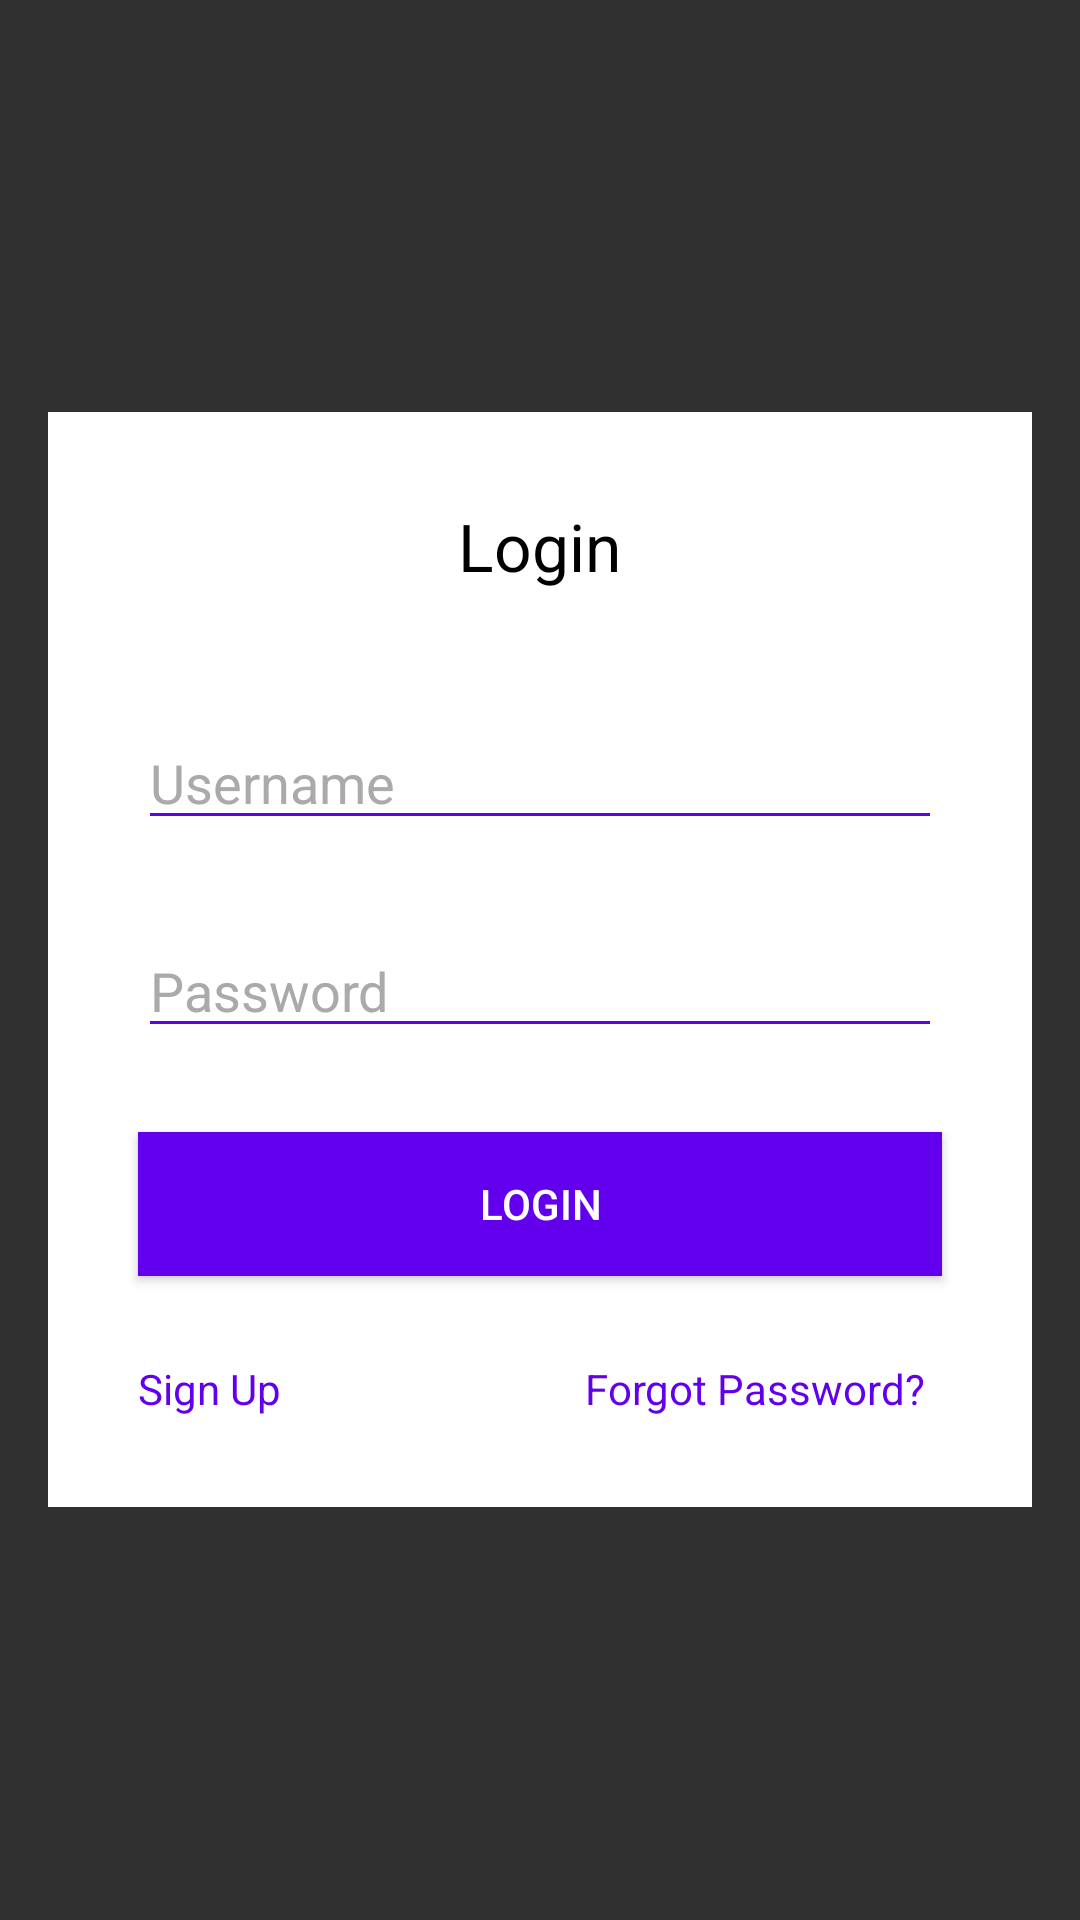

Write the Android layout XML for this screen, with the resource values it uses.
<!-- AndroidManifest.xml: activity theme Theme.AppCompat.NoActionBar -->
<!-- res/layout/activity_main.xml -->
<?xml version="1.0" encoding="utf-8"?>
<RelativeLayout xmlns:android="http://schemas.android.com/apk/res/android"
    xmlns:tools="http://schemas.android.com/tools"
    android:id="@+id/activity_main"
    android:layout_width="match_parent"
    android:layout_height="match_parent"
    android:paddingBottom="@dimen/activity_vertical_margin"
    android:paddingLeft="@dimen/activity_horizontal_margin"
    android:paddingRight="@dimen/activity_horizontal_margin"
    android:paddingTop="@dimen/activity_vertical_margin"
    tools:context="pathak.com.uidesigning.MainActivity">

    <LinearLayout
        android:layout_width="match_parent"
        android:layout_height="wrap_content"
        android:gravity="center"
        android:paddingBottom="@dimen/activity_vertical_margin"
        android:paddingLeft="@dimen/activity_horizontal_margin"
        android:paddingRight="@dimen/activity_horizontal_margin"
        android:paddingTop="@dimen/activity_vertical_margin"
        android:orientation="vertical"
        android:background="@android:color/white"
        android:layout_centerVertical="true"
        android:layout_alignParentLeft="true"
        android:layout_alignParentStart="true">

        <TextView
            android:layout_width="wrap_content"
            android:layout_height="wrap_content"
            android:text="Login"
            android:layout_gravity="center"
            android:layout_margin="@dimen/login_edittext_vertical_margin"
            android:textColor="@android:color/black"
            android:textSize="22sp"
            android:layout_marginBottom="@dimen/login_edittext_vertical_margin"
            android:layout_marginRight="@dimen/login_edittext_horizontal_margin"
            android:layout_marginLeft="@dimen/login_edittext_horizontal_margin"
            android:layout_marginTop="@dimen/login_edittext_vertical_margin"
            android:paddingBottom="@dimen/login_edittext_vertical_margin"/>

        <EditText
            android:layout_width="match_parent"
            android:layout_height="wrap_content"
            android:inputType="text"
            android:hint="Username"
            style="@style/Loginbtnstyle"
            android:backgroundTint="@color/colorPrimary"
            android:layout_margin="@dimen/login_edittext_vertical_margin"
            android:layout_marginBottom="@dimen/login_edittext_vertical_margin"
            android:layout_marginRight="@dimen/login_edittext_horizontal_margin"
            android:layout_marginLeft="@dimen/login_edittext_horizontal_margin"
            android:layout_marginTop="@dimen/login_edittext_vertical_margin"
            android:id="@+id/et_uname_et"
            />

        <EditText
            android:layout_width="match_parent"
            android:layout_height="wrap_content"
            android:inputType="textPassword"
            android:hint="Password"
            style="@style/Loginbtnstyle"
            android:layout_margin="@dimen/login_edittext_vertical_margin"
            android:backgroundTint="@color/colorPrimary"
            android:layout_marginBottom="@dimen/login_edittext_vertical_margin"
            android:layout_marginRight="@dimen/login_edittext_horizontal_margin"
            android:layout_marginLeft="@dimen/login_edittext_horizontal_margin"
            android:layout_marginTop="@dimen/login_edittext_vertical_margin"
            android:id="@+id/et_pwd_et"/>

        <Button
            android:layout_width="match_parent"
            android:layout_height="wrap_content"
            android:text="Login"
            android:layout_margin="@dimen/login_edittext_vertical_margin"
            style="@style/Buttonstyle"
            android:layout_marginBottom="@dimen/login_edittext_vertical_margin"
            android:layout_marginRight="@dimen/login_edittext_horizontal_margin"
            android:layout_marginLeft="@dimen/login_edittext_horizontal_margin"
            android:layout_marginTop="@dimen/login_edittext_vertical_margin"
            android:id="@+id/btn_login_btn"/>

        <LinearLayout
            android:layout_width="match_parent"
            android:layout_height="wrap_content">

            <TextView
                android:layout_width="0dp"
                android:layout_weight="1"
                android:layout_height="wrap_content"
                android:text="Sign Up"
                android:textColor="@color/colorPrimary"
                android:textAppearance="?android:attr/textAppearanceSmall"
                android:layout_margin="@dimen/login_edittext_vertical_margin"
                android:layout_gravity="center"
                android:layout_marginBottom="@dimen/login_edittext_vertical_margin"
                android:layout_marginRight="@dimen/login_edittext_horizontal_margin"
                android:layout_marginLeft="@dimen/login_edittext_horizontal_margin"
                android:layout_marginTop="@dimen/login_edittext_vertical_margin"
                android:id="@+id/main_tv_signup"
                />

            <TextView
                android:layout_width="0dp"
                android:layout_weight="1"
                android:layout_height="wrap_content"
                android:text="Forgot Password?"
                android:textColor="@color/colorPrimary"
                android:layout_gravity="center_vertical"
                android:gravity="right"
                android:textAppearance="?android:attr/textAppearanceSmall"
                android:layout_marginBottom="@dimen/login_edittext_vertical_margin"
                android:layout_marginRight="@dimen/login_edittext_horizontal_margin"
                android:layout_marginLeft="@dimen/login_edittext_horizontal_margin"
                android:layout_marginTop="@dimen/login_edittext_vertical_margin"
                />

        </LinearLayout>
    </LinearLayout>

</RelativeLayout>
<!-- resources referenced by this layout -->
<resources>
  <dimen name="activity_horizontal_margin">16dp</dimen>
  <dimen name="activity_vertical_margin">16dp</dimen>
  <dimen name="login_edittext_horizontal_margin">20dp</dimen>
  <dimen name="login_edittext_vertical_margin">14dp</dimen>
  <style name="Buttonstyle" parent="Widget.AppCompat.Button">
         <item name="android:background">@color/colorPrimary</item>
         <item name="android:textColor">@android:color/white</item>
      </style>
  <style name="Loginbtnstyle" parent="Widget.AppCompat.EditText">
          <item name="android:textColor">@android:color/black</item>
          <item name="android:textColorHint">@android:color/darker_gray</item>
      </style>
  <!-- not gathered from this repository: default colours our renderer supplied (Android Studio template values) -->
  <color name="colorPrimary">#FF6200EE</color>
</resources>
